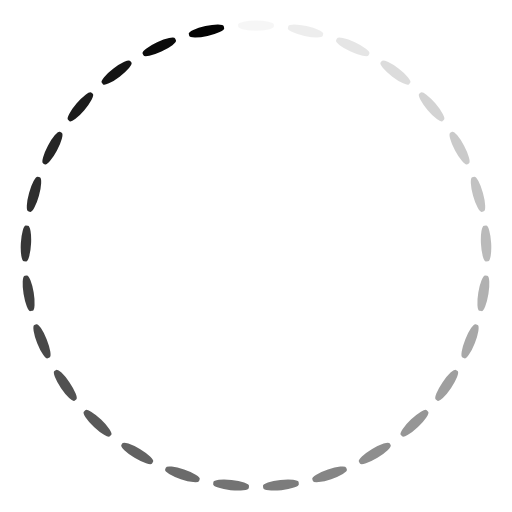
t = 0.00 s
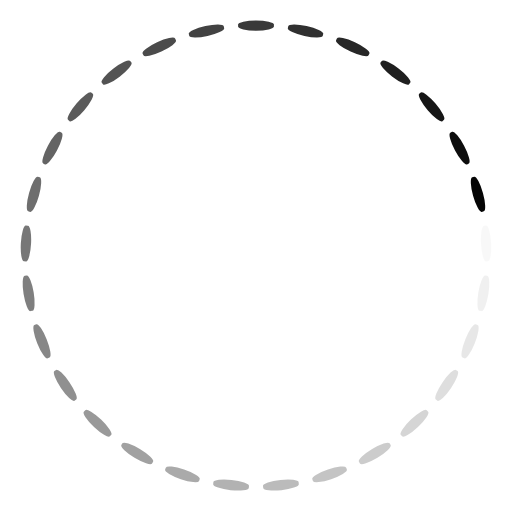
t = 0.48 s
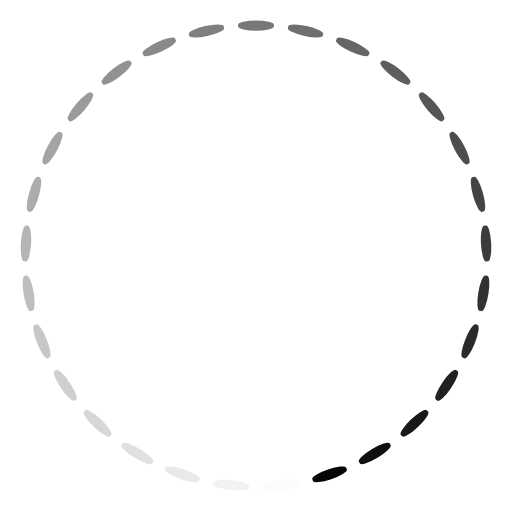
t = 0.95 s
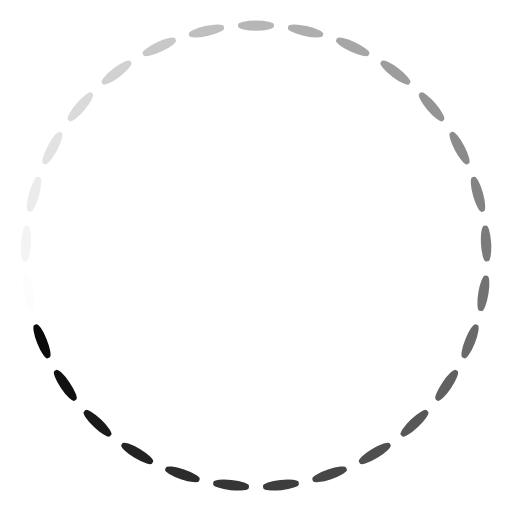
t = 1.43 s

The animated SVG that drew these frames (rendered in a browser with its animation timeline set to each time). Animation: 29 SMIL elements (animate=29); one cycle of 1.90 s, repeats indefinitely.

<svg class="lds-spinner" width="200px"  height="200px"  xmlns="http://www.w3.org/2000/svg" xmlns:xlink="http://www.w3.org/1999/xlink" viewBox="0 0 100 100" preserveAspectRatio="xMidYMid" style="background: none;"><g transform="rotate(0 50 50)">
  <rect x="46.5" y="4" rx="9.3" ry="0.8" width="7" height="2" fill="#030303">
    <animate attributeName="opacity" values="1;0" keyTimes="0;1" dur="1.9s" begin="-1.8344827586206895s" repeatCount="indefinite"></animate>
  </rect>
</g><g transform="rotate(12.413793103448276 50 50)">
  <rect x="46.5" y="4" rx="9.3" ry="0.8" width="7" height="2" fill="#030303">
    <animate attributeName="opacity" values="1;0" keyTimes="0;1" dur="1.9s" begin="-1.7689655172413792s" repeatCount="indefinite"></animate>
  </rect>
</g><g transform="rotate(24.82758620689655 50 50)">
  <rect x="46.5" y="4" rx="9.3" ry="0.8" width="7" height="2" fill="#030303">
    <animate attributeName="opacity" values="1;0" keyTimes="0;1" dur="1.9s" begin="-1.7034482758620688s" repeatCount="indefinite"></animate>
  </rect>
</g><g transform="rotate(37.241379310344826 50 50)">
  <rect x="46.5" y="4" rx="9.3" ry="0.8" width="7" height="2" fill="#030303">
    <animate attributeName="opacity" values="1;0" keyTimes="0;1" dur="1.9s" begin="-1.6379310344827587s" repeatCount="indefinite"></animate>
  </rect>
</g><g transform="rotate(49.6551724137931 50 50)">
  <rect x="46.5" y="4" rx="9.3" ry="0.8" width="7" height="2" fill="#030303">
    <animate attributeName="opacity" values="1;0" keyTimes="0;1" dur="1.9s" begin="-1.572413793103448s" repeatCount="indefinite"></animate>
  </rect>
</g><g transform="rotate(62.06896551724138 50 50)">
  <rect x="46.5" y="4" rx="9.3" ry="0.8" width="7" height="2" fill="#030303">
    <animate attributeName="opacity" values="1;0" keyTimes="0;1" dur="1.9s" begin="-1.5068965517241377s" repeatCount="indefinite"></animate>
  </rect>
</g><g transform="rotate(74.48275862068965 50 50)">
  <rect x="46.5" y="4" rx="9.3" ry="0.8" width="7" height="2" fill="#030303">
    <animate attributeName="opacity" values="1;0" keyTimes="0;1" dur="1.9s" begin="-1.4413793103448276s" repeatCount="indefinite"></animate>
  </rect>
</g><g transform="rotate(86.89655172413794 50 50)">
  <rect x="46.5" y="4" rx="9.3" ry="0.8" width="7" height="2" fill="#030303">
    <animate attributeName="opacity" values="1;0" keyTimes="0;1" dur="1.9s" begin="-1.3758620689655172s" repeatCount="indefinite"></animate>
  </rect>
</g><g transform="rotate(99.3103448275862 50 50)">
  <rect x="46.5" y="4" rx="9.3" ry="0.8" width="7" height="2" fill="#030303">
    <animate attributeName="opacity" values="1;0" keyTimes="0;1" dur="1.9s" begin="-1.3103448275862069s" repeatCount="indefinite"></animate>
  </rect>
</g><g transform="rotate(111.72413793103448 50 50)">
  <rect x="46.5" y="4" rx="9.3" ry="0.8" width="7" height="2" fill="#030303">
    <animate attributeName="opacity" values="1;0" keyTimes="0;1" dur="1.9s" begin="-1.2448275862068967s" repeatCount="indefinite"></animate>
  </rect>
</g><g transform="rotate(124.13793103448276 50 50)">
  <rect x="46.5" y="4" rx="9.3" ry="0.8" width="7" height="2" fill="#030303">
    <animate attributeName="opacity" values="1;0" keyTimes="0;1" dur="1.9s" begin="-1.1793103448275861s" repeatCount="indefinite"></animate>
  </rect>
</g><g transform="rotate(136.55172413793105 50 50)">
  <rect x="46.5" y="4" rx="9.3" ry="0.8" width="7" height="2" fill="#030303">
    <animate attributeName="opacity" values="1;0" keyTimes="0;1" dur="1.9s" begin="-1.1137931034482758s" repeatCount="indefinite"></animate>
  </rect>
</g><g transform="rotate(148.9655172413793 50 50)">
  <rect x="46.5" y="4" rx="9.3" ry="0.8" width="7" height="2" fill="#030303">
    <animate attributeName="opacity" values="1;0" keyTimes="0;1" dur="1.9s" begin="-1.0482758620689654s" repeatCount="indefinite"></animate>
  </rect>
</g><g transform="rotate(161.3793103448276 50 50)">
  <rect x="46.5" y="4" rx="9.3" ry="0.8" width="7" height="2" fill="#030303">
    <animate attributeName="opacity" values="1;0" keyTimes="0;1" dur="1.9s" begin="-0.9827586206896551s" repeatCount="indefinite"></animate>
  </rect>
</g><g transform="rotate(173.79310344827587 50 50)">
  <rect x="46.5" y="4" rx="9.3" ry="0.8" width="7" height="2" fill="#030303">
    <animate attributeName="opacity" values="1;0" keyTimes="0;1" dur="1.9s" begin="-0.9172413793103448s" repeatCount="indefinite"></animate>
  </rect>
</g><g transform="rotate(186.20689655172413 50 50)">
  <rect x="46.5" y="4" rx="9.3" ry="0.8" width="7" height="2" fill="#030303">
    <animate attributeName="opacity" values="1;0" keyTimes="0;1" dur="1.9s" begin="-0.8517241379310344s" repeatCount="indefinite"></animate>
  </rect>
</g><g transform="rotate(198.6206896551724 50 50)">
  <rect x="46.5" y="4" rx="9.3" ry="0.8" width="7" height="2" fill="#030303">
    <animate attributeName="opacity" values="1;0" keyTimes="0;1" dur="1.9s" begin="-0.786206896551724s" repeatCount="indefinite"></animate>
  </rect>
</g><g transform="rotate(211.0344827586207 50 50)">
  <rect x="46.5" y="4" rx="9.3" ry="0.8" width="7" height="2" fill="#030303">
    <animate attributeName="opacity" values="1;0" keyTimes="0;1" dur="1.9s" begin="-0.7206896551724138s" repeatCount="indefinite"></animate>
  </rect>
</g><g transform="rotate(223.44827586206895 50 50)">
  <rect x="46.5" y="4" rx="9.3" ry="0.8" width="7" height="2" fill="#030303">
    <animate attributeName="opacity" values="1;0" keyTimes="0;1" dur="1.9s" begin="-0.6551724137931034s" repeatCount="indefinite"></animate>
  </rect>
</g><g transform="rotate(235.86206896551724 50 50)">
  <rect x="46.5" y="4" rx="9.3" ry="0.8" width="7" height="2" fill="#030303">
    <animate attributeName="opacity" values="1;0" keyTimes="0;1" dur="1.9s" begin="-0.5896551724137931s" repeatCount="indefinite"></animate>
  </rect>
</g><g transform="rotate(248.27586206896552 50 50)">
  <rect x="46.5" y="4" rx="9.3" ry="0.8" width="7" height="2" fill="#030303">
    <animate attributeName="opacity" values="1;0" keyTimes="0;1" dur="1.9s" begin="-0.5241379310344827s" repeatCount="indefinite"></animate>
  </rect>
</g><g transform="rotate(260.6896551724138 50 50)">
  <rect x="46.5" y="4" rx="9.3" ry="0.8" width="7" height="2" fill="#030303">
    <animate attributeName="opacity" values="1;0" keyTimes="0;1" dur="1.9s" begin="-0.4586206896551724s" repeatCount="indefinite"></animate>
  </rect>
</g><g transform="rotate(273.1034482758621 50 50)">
  <rect x="46.5" y="4" rx="9.3" ry="0.8" width="7" height="2" fill="#030303">
    <animate attributeName="opacity" values="1;0" keyTimes="0;1" dur="1.9s" begin="-0.393103448275862s" repeatCount="indefinite"></animate>
  </rect>
</g><g transform="rotate(285.51724137931035 50 50)">
  <rect x="46.5" y="4" rx="9.3" ry="0.8" width="7" height="2" fill="#030303">
    <animate attributeName="opacity" values="1;0" keyTimes="0;1" dur="1.9s" begin="-0.3275862068965517s" repeatCount="indefinite"></animate>
  </rect>
</g><g transform="rotate(297.9310344827586 50 50)">
  <rect x="46.5" y="4" rx="9.3" ry="0.8" width="7" height="2" fill="#030303">
    <animate attributeName="opacity" values="1;0" keyTimes="0;1" dur="1.9s" begin="-0.26206896551724135s" repeatCount="indefinite"></animate>
  </rect>
</g><g transform="rotate(310.3448275862069 50 50)">
  <rect x="46.5" y="4" rx="9.3" ry="0.8" width="7" height="2" fill="#030303">
    <animate attributeName="opacity" values="1;0" keyTimes="0;1" dur="1.9s" begin="-0.196551724137931s" repeatCount="indefinite"></animate>
  </rect>
</g><g transform="rotate(322.7586206896552 50 50)">
  <rect x="46.5" y="4" rx="9.3" ry="0.8" width="7" height="2" fill="#030303">
    <animate attributeName="opacity" values="1;0" keyTimes="0;1" dur="1.9s" begin="-0.13103448275862067s" repeatCount="indefinite"></animate>
  </rect>
</g><g transform="rotate(335.17241379310343 50 50)">
  <rect x="46.5" y="4" rx="9.3" ry="0.8" width="7" height="2" fill="#030303">
    <animate attributeName="opacity" values="1;0" keyTimes="0;1" dur="1.9s" begin="-0.06551724137931034s" repeatCount="indefinite"></animate>
  </rect>
</g><g transform="rotate(347.58620689655174 50 50)">
  <rect x="46.5" y="4" rx="9.3" ry="0.8" width="7" height="2" fill="#030303">
    <animate attributeName="opacity" values="1;0" keyTimes="0;1" dur="1.9s" begin="0s" repeatCount="indefinite"></animate>
  </rect>
</g></svg>
